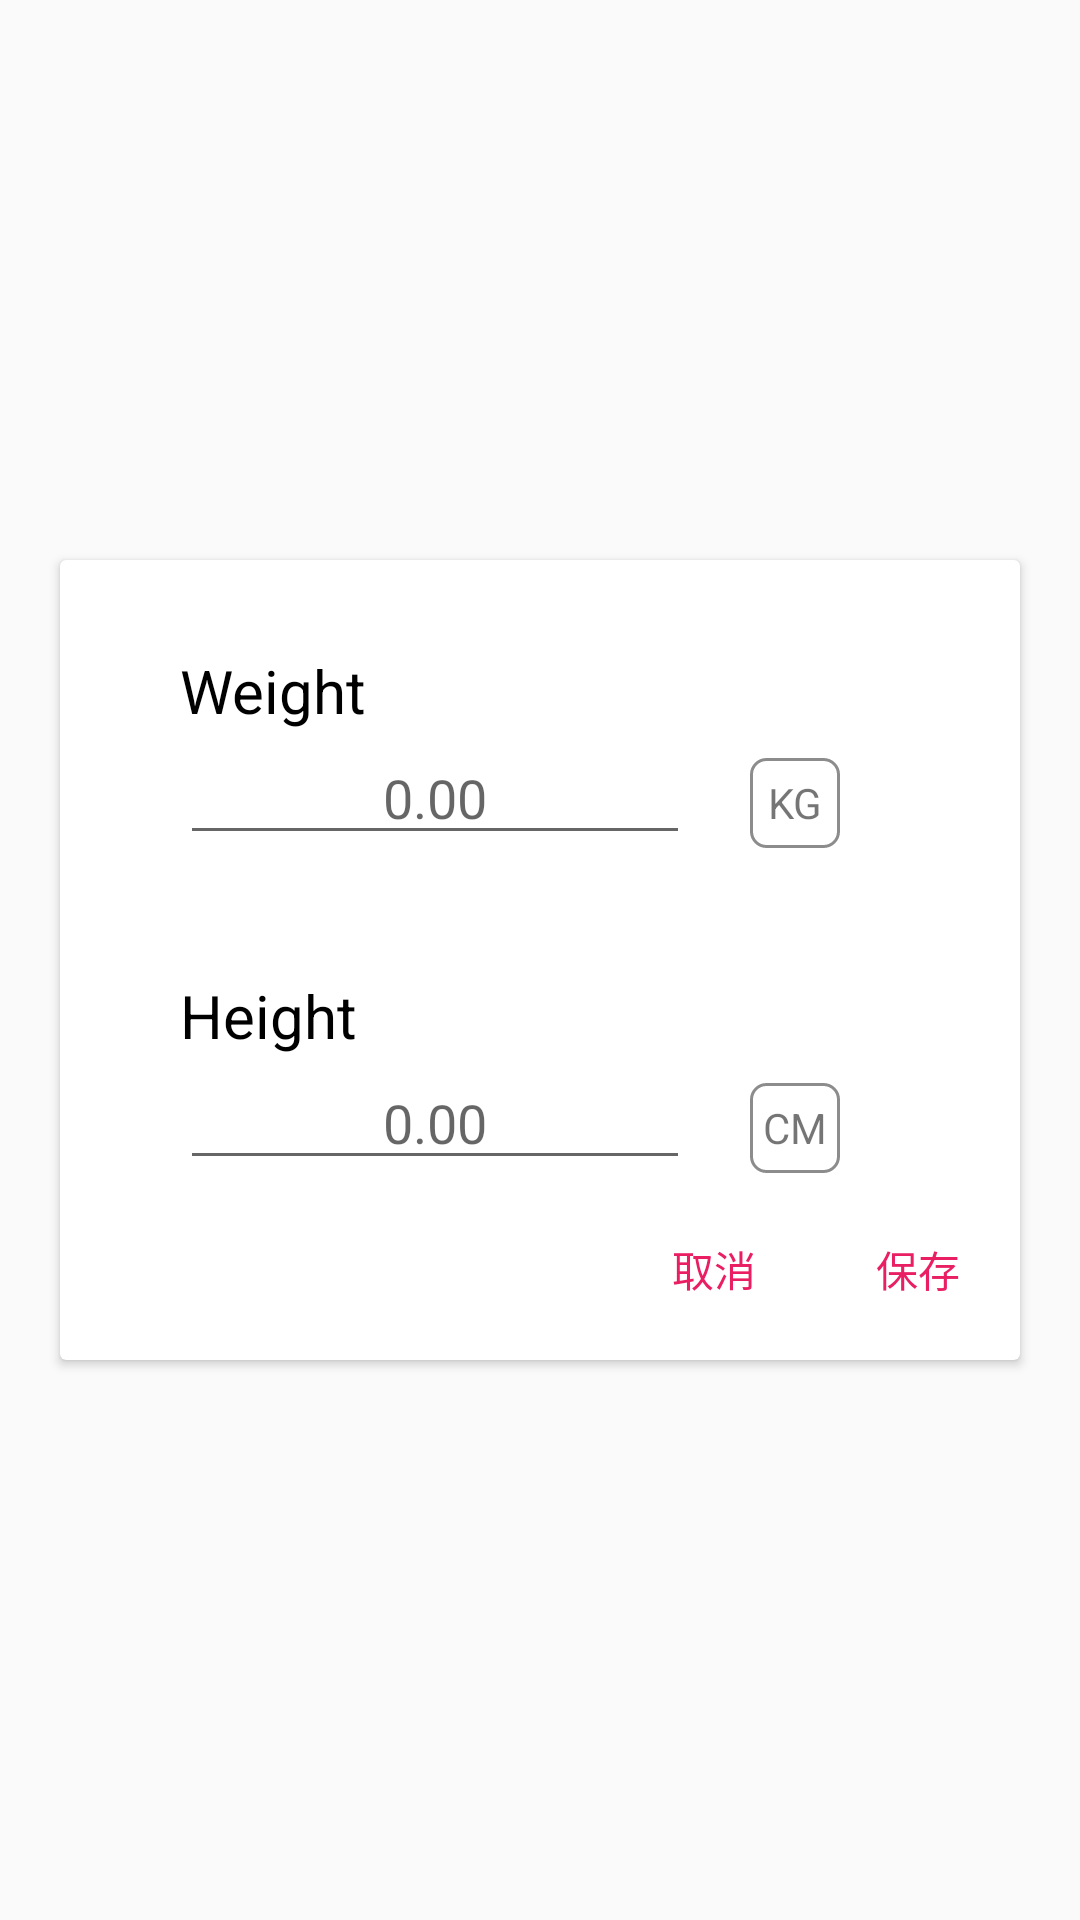

Write the Android layout XML for this screen, with the resource values it uses.
<!-- AndroidManifest.xml: application theme AppTheme -->
<!-- res/layout/fragment_height.xml -->
<?xml version="1.0" encoding="utf-8"?>
<LinearLayout xmlns:android="http://schemas.android.com/apk/res/android"
	xmlns:app="http://schemas.android.com/apk/res-auto"
	android:layout_width="match_parent"
	android:layout_height="match_parent"
	android:background="@android:color/transparent"
	android:gravity="center"
	android:orientation="vertical">


	<androidx.cardview.widget.CardView
		android:layout_margin="20dp"
		android:layout_width="match_parent"
		android:layout_height="wrap_content"
		android:background="@android:color/white">

		<LinearLayout
			android:layout_marginTop="10dp"
			android:layout_marginLeft="20dp"
			android:layout_marginRight="20dp"
			android:layout_marginBottom="40dp"
			android:orientation="vertical"
			android:layout_width="match_parent"
			android:layout_height="match_parent">

			<LinearLayout
				android:padding="20dp"
				android:orientation="vertical"
				android:layout_width="match_parent"
				android:layout_height="wrap_content">

				<TextView
					android:textSize="20sp"
					android:textColor="@color/black_00"
					android:text="Weight"
					android:layout_width="wrap_content"
					android:layout_height="wrap_content" />

				<LinearLayout
					android:id="@+id/weight"
					android:layout_width="match_parent"
					android:layout_height="wrap_content"
					android:orientation="horizontal">

					<EditText
						android:id="@+id/et_weight"
						android:hint="0.00"
						android:layout_width="wrap_content"
						android:layout_height="wrap_content"
						android:layout_weight="1"
						android:gravity="center" />

					<TextView
						android:layout_width="30dp"
						android:layout_height="30dp"
						android:layout_marginLeft="20dp"
						android:layout_marginRight="20dp"
						android:background="@drawable/shape_unit"
						android:gravity="center"
						android:text="KG" />
				</LinearLayout>
			</LinearLayout>

			<LinearLayout
				android:padding="20dp"
				android:orientation="vertical"
				android:layout_width="match_parent"
				android:layout_height="wrap_content">

				<TextView
					android:textSize="20sp"
					android:textColor="@color/black_00"
					android:text="Height"
					android:layout_width="wrap_content"
					android:layout_height="wrap_content" />

				<LinearLayout
					android:id="@+id/height"
					android:layout_width="match_parent"
					android:layout_height="wrap_content"
					android:orientation="horizontal">

					<EditText
						android:id="@+id/et_height"
						android:hint="0.00"
						android:layout_width="wrap_content"
						android:layout_height="wrap_content"
						android:layout_weight="1"
						android:gravity="center" />

					<TextView
						android:layout_width="30dp"
						android:layout_height="30dp"
						android:layout_marginLeft="20dp"
						android:layout_marginRight="20dp"
						android:background="@drawable/shape_unit"
						android:gravity="center"
						android:text="CM" />
				</LinearLayout>
			</LinearLayout>
		</LinearLayout>

		<include layout="@layout/include_save" />


	</androidx.cardview.widget.CardView>

</LinearLayout>
<!-- res/layout/include_save.xml (included above) -->
<?xml version="1.0" encoding="utf-8"?>
<LinearLayout xmlns:android="http://schemas.android.com/apk/res/android"
	android:layout_width="wrap_content"
	android:layout_height="wrap_content"
	android:layout_gravity="bottom|right"
	android:layout_marginBottom="10dp">

	<TextView
		android:id="@+id/cancel"
		android:layout_width="wrap_content"
		android:layout_height="wrap_content"
		android:paddingRight="20dp"
		android:paddingLeft="20dp"
		android:paddingBottom="10dp"
		android:paddingTop="10dp"
		android:text="@string/cancel"
		android:textColor="@color/green_16" />

	<TextView
		android:id="@+id/save"
		android:layout_width="wrap_content"
		android:layout_height="wrap_content"
		android:paddingRight="20dp"
		android:paddingLeft="20dp"
		android:paddingBottom="10dp"
		android:paddingTop="10dp"
		android:text="@string/save"
		android:textColor="@color/green_16" />
</LinearLayout>
<!-- resources referenced by this layout -->
<resources>
  <color name="black_00">#000000</color>
  <color name="green_16">@color/colorAccent</color>
  <!-- drawable shape_unit (drawable) -->
  <?xml version="1.0" encoding="utf-8"?>
  <shape xmlns:android="http://schemas.android.com/apk/res/android">
  	
  	<corners android:radius="5dp" />
  	
  	<stroke
  		android:color="@color/grey_8c"
  		android:width="1dp" />
  </shape>
  <string name="cancel">取消</string>
  <string name="save">保存</string>
  <style name="AppTheme" parent="Theme.AppCompat.Light.NoActionBar">
  		
  		<item name="colorPrimary">@color/colorPrimary</item>
  		<item name="colorPrimaryDark">@color/colorPrimaryDark</item>
  		<item name="colorAccent">@color/colorAccent</item>
  	</style>
  <color name="colorAccent">#e91e63</color>
  <color name="grey_8c">#8c8c8c</color>
  <color name="colorPrimary">@color/theme_color</color>
  <color name="colorPrimaryDark">@color/theme_color</color>
  <color name="theme_color">#f06292</color>
</resources>
